Labelled photos from "G-SET", an image-classification folder in Winckedy/MCANet-Tiny. The possible labels are: transverse crack, longitudinal crack, alligator crack, pothole, normal.

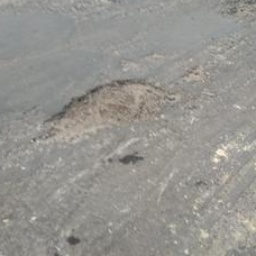
Label: pothole

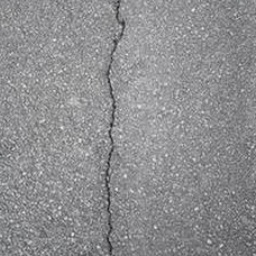
Label: longitudinal crack

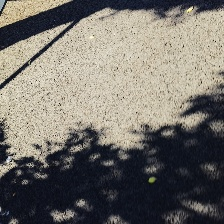
Label: normal

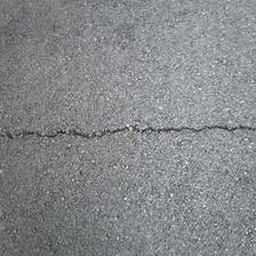
Label: transverse crack

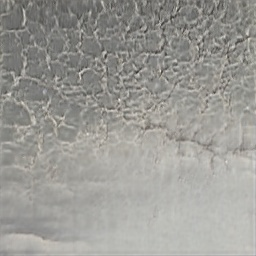
Label: alligator crack

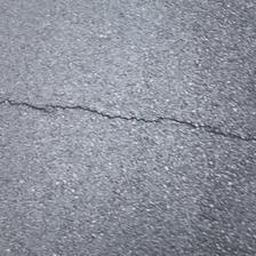
Label: transverse crack
